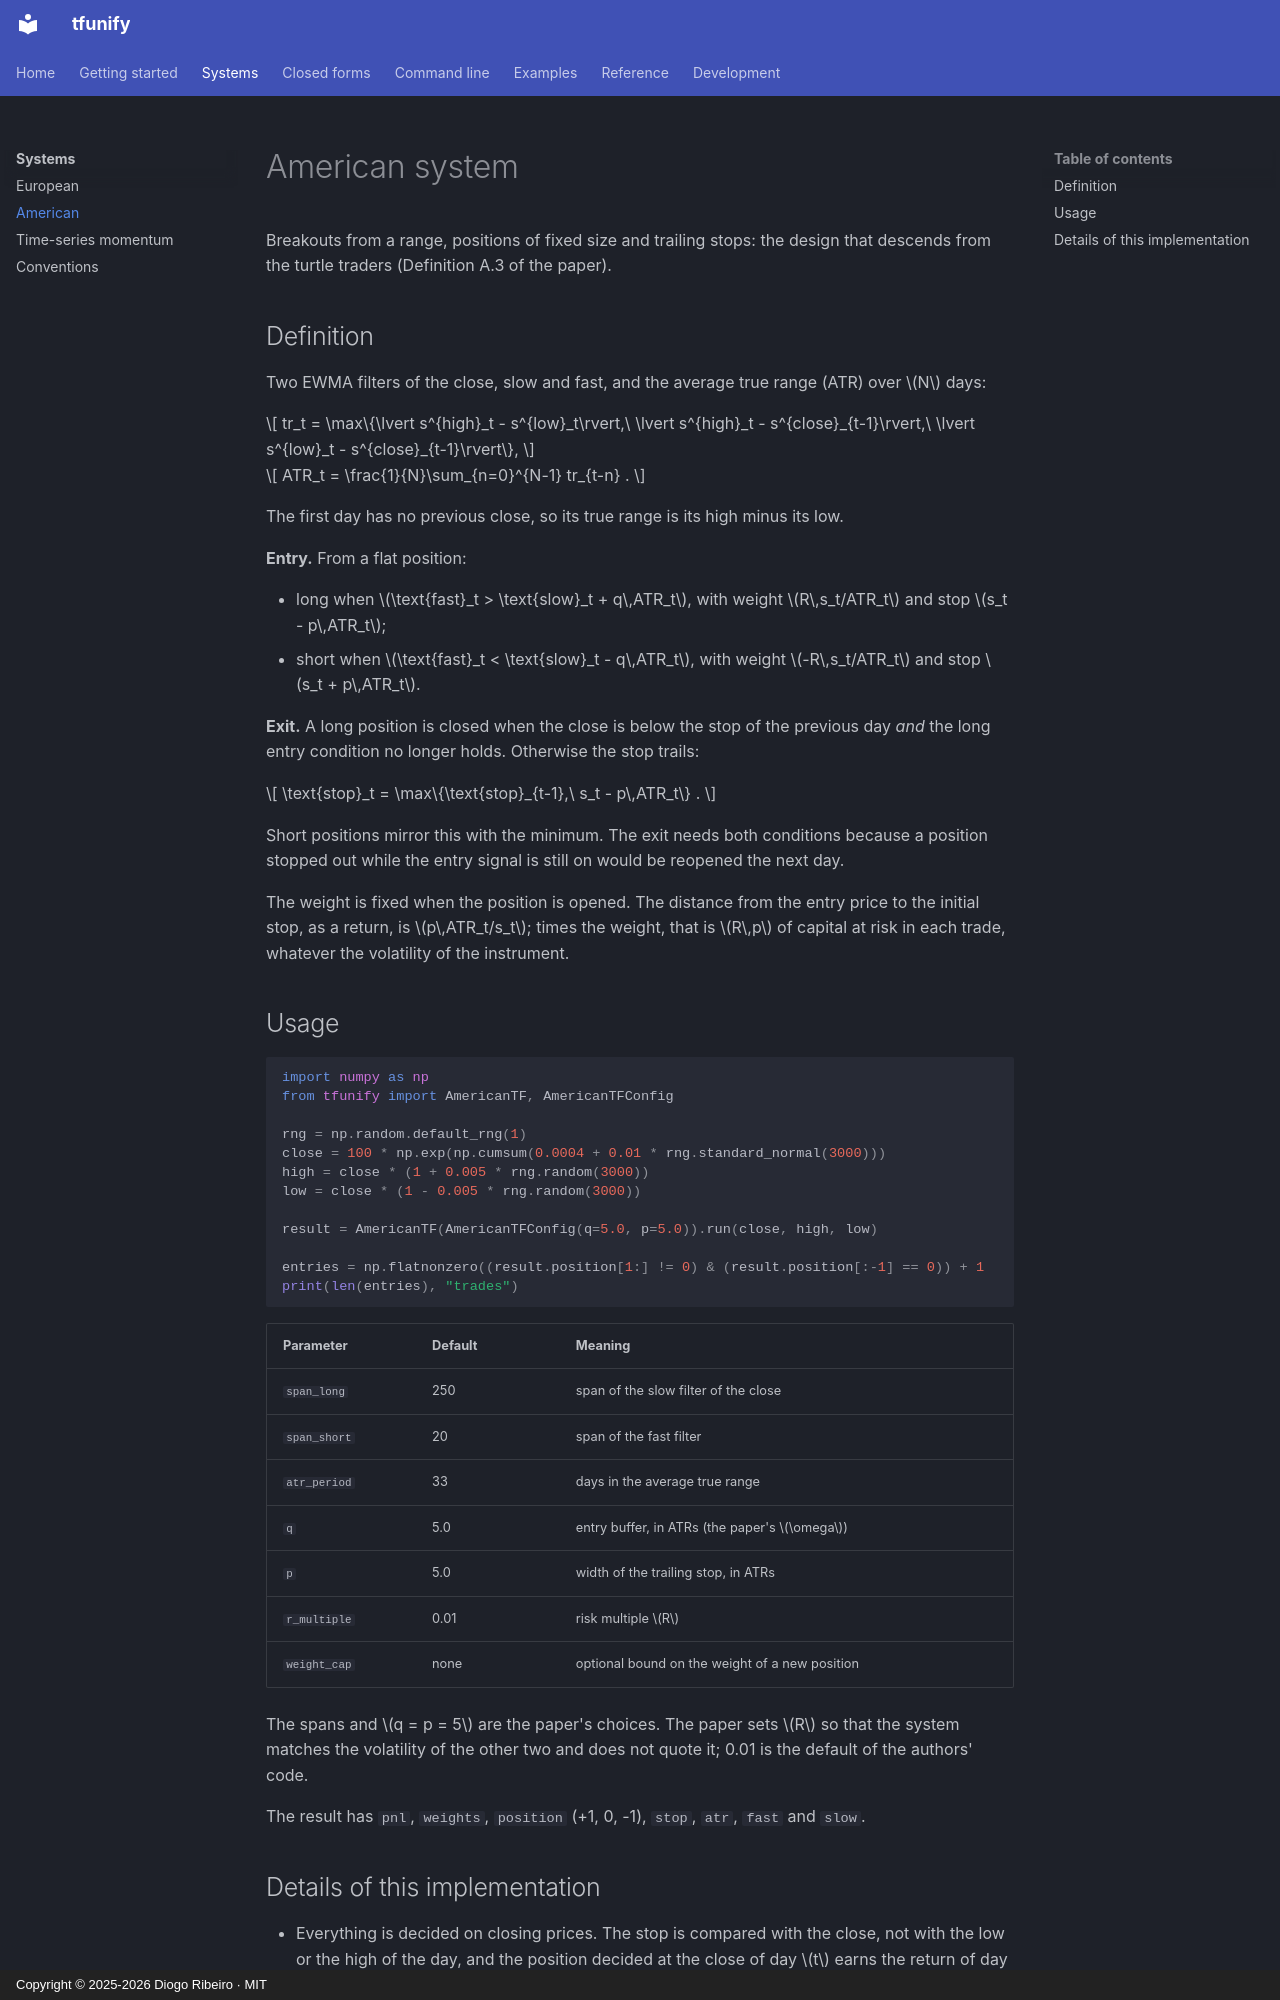

repository: DiogoRibeiro7/tfunify · page: systems/american/index.html · generator: mkdocs · copyright: Copyright © 2025-2026 Diogo Ribeiro · MIT

# American system

Breakouts from a range, positions of fixed size and trailing stops: the design that descends from the turtle traders (Definition A.3 of the paper).

## Definition

Two EWMA filters of the close, slow and fast, and the average true range (ATR) over $N$ days:

$$
tr_t = \max\{\lvert s^{high}_t - s^{low}_t\rvert,\ \lvert s^{high}_t - s^{close}_{t-1}\rvert,\ \lvert s^{low}_t - s^{close}_{t-1}\rvert\},
$$

$$
ATR_t = \frac{1}{N}\sum_{n=0}^{N-1} tr_{t-n} .
$$

The first day has no previous close, so its true range is its high minus its low.

**Entry.** From a flat position:

- long when $\text{fast}_t > \text{slow}_t + q\,ATR_t$, with weight $R\,s_t/ATR_t$ and stop $s_t - p\,ATR_t$;
- short when $\text{fast}_t < \text{slow}_t - q\,ATR_t$, with weight $-R\,s_t/ATR_t$ and stop $s_t + p\,ATR_t$.

**Exit.** A long position is closed when the close is below the stop of the previous day *and* the long entry condition no longer holds. Otherwise the stop trails:

$$
\text{stop}_t = \max\{\text{stop}_{t-1},\ s_t - p\,ATR_t\} .
$$

Short positions mirror this with the minimum. The exit needs both conditions because a position stopped out while the entry signal is still on would be reopened the next day.

The weight is fixed when the position is opened. The distance from the entry price to the initial stop, as a return, is $p\,ATR_t/s_t$; times the weight, that is $R\,p$ of capital at risk in each trade, whatever the volatility of the instrument.

## Usage

```python
import numpy as np
from tfunify import AmericanTF, AmericanTFConfig

rng = np.random.default_rng(1)
close = 100 * np.exp(np.cumsum(0.0004 + 0.01 * rng.standard_normal(3000)))
high = close * (1 + 0.005 * rng.random(3000))
low = close * (1 - 0.005 * rng.random(3000))

result = AmericanTF(AmericanTFConfig(q=5.0, p=5.0)).run(close, high, low)

entries = np.flatnonzero((result.position[1:] != 0) & (result.position[:-1] == 0)) + 1
print(len(entries), "trades")
```

| Parameter | Default | Meaning |
|---|---|---|
| `span_long` | 250 | span of the slow filter of the close |
| `span_short` | 20 | span of the fast filter |
| `atr_period` | 33 | days in the average true range |
| `q` | 5.0 | entry buffer, in ATRs (the paper's $\omega$) |
| `p` | 5.0 | width of the trailing stop, in ATRs |
| `r_multiple` | 0.01 | risk multiple $R$ |
| `weight_cap` | none | optional bound on the weight of a new position |

The spans and $q = p = 5$ are the paper's choices. The paper sets $R$ so that the system matches the volatility of the other two and does not quote it; 0.01 is the default of the authors' code.

The result has `pnl`, `weights`, `position` (+1, 0, -1), `stop`, `atr`, `fast` and `slow`.
